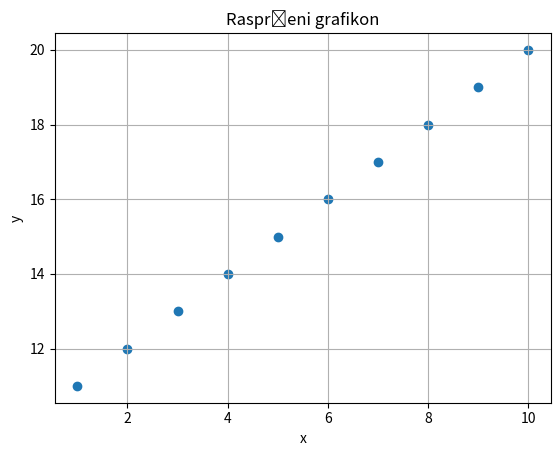

Source code (Python):
import matplotlib.pyplot as plt
import numpy as np

# Definiranje listi x i y
x = [1, 2, 3, 4, 5, 6, 7, 8, 9, 10]
y = [11, 12, 13, 14, 15, 16, 17, 18, 19, 20]

# Izračunavanje aritmetičke sredine
arth_x = sum(x) / len(x)
arth_y = sum(y) / len(y)

print("Aritmetička sredina za x:", arth_x)
print("Aritmetička sredina za y:", arth_y)

# Izračun standardne devijacije
dev_x = np.sqrt(sum((xi - arth_x)**2 for xi in x) / (len(x) - 1))
dev_y = np.sqrt(sum((yi - arth_y)**2 for yi in y) / (len(y) - 1))

print("Standardna devijacija za x:", dev_x)
print("Standardna devijacija za y:", dev_y)

# Prikaz raspršenog grafikona
plt.scatter(x, y)
plt.xlabel('x')
plt.ylabel('y')
plt.title('Raspršeni grafikon')
plt.grid(True)
plt.show()
